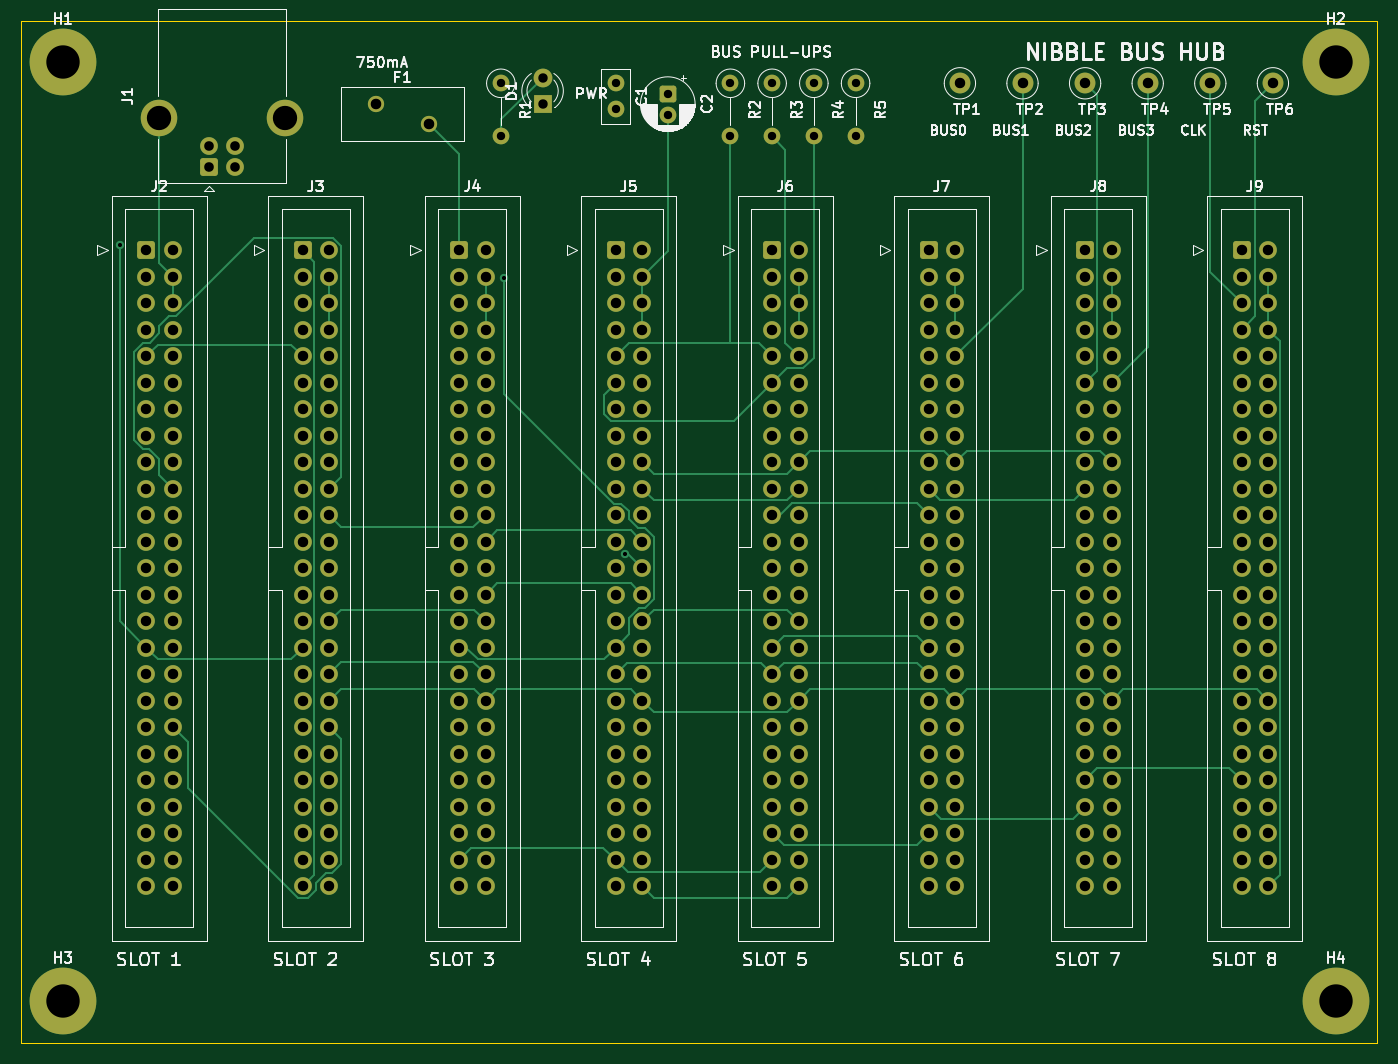
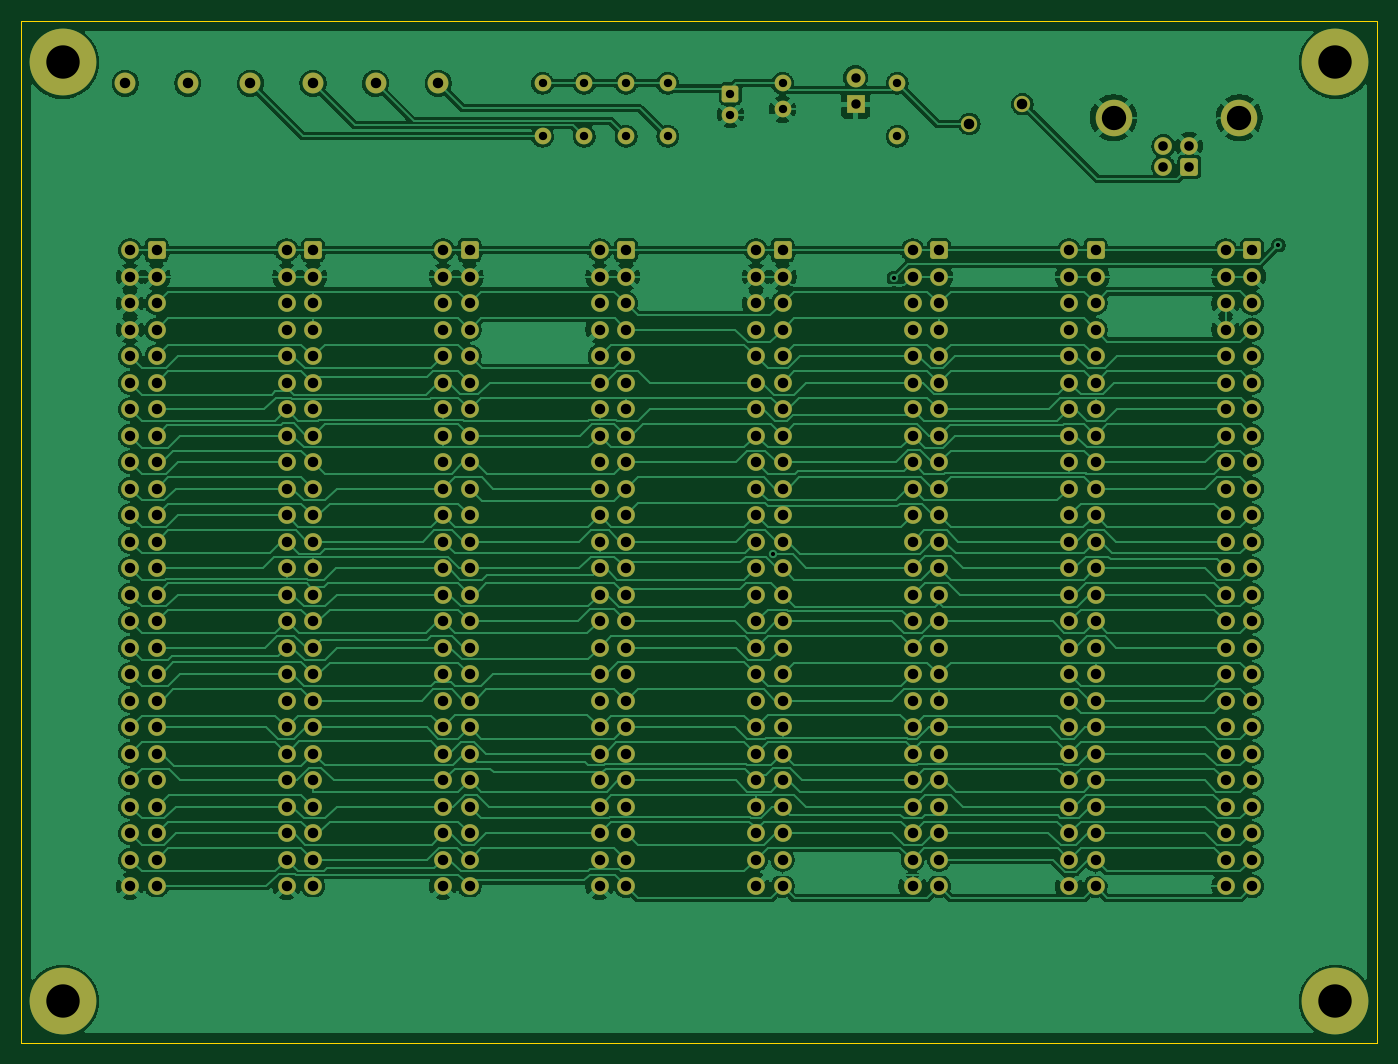
Circuit board: 10 layer files. Board 130.0 x 98.0 mm.
- bottom_copper: hub-B_Cu.gbl (249718 bytes)
- bottom_mask: hub-B_Mask.gbs (12633 bytes)
- paste: hub-B_Paste.gbp (448 bytes)
- bottom_silk: hub-B_Silkscreen.gbo (449 bytes)
- outline: hub-Edge_Cuts.gm1 (614 bytes)
- top_copper: hub-F_Cu.gtl (33695 bytes)
- top_mask: hub-F_Mask.gts (12633 bytes)
- paste: hub-F_Paste.gtp (448 bytes)
- top_silk: hub-F_Silkscreen.gto (87570 bytes)
- drill: hub.drl (6601 bytes)

=== bottom_copper: hub-B_Cu.gbl (249718 bytes, source omitted) ===
=== bottom_mask: hub-B_Mask.gbs (12633 bytes, source omitted) ===
=== paste: hub-B_Paste.gbp ===
%TF.GenerationSoftware,KiCad,Pcbnew,10.0.5*%
%TF.CreationDate,2026-09-09T10:50:04-04:00*%
%TF.ProjectId,hub,6875622e-6b69-4636-9164-5f7063625858,rev?*%
%TF.SameCoordinates,Original*%
%TF.FileFunction,Paste,Bot*%
%TF.FilePolarity,Positive*%
%FSLAX46Y46*%
G04 Gerber Fmt 4.6, Leading zero omitted, Abs format (unit mm)*
G04 Created by KiCad (PCBNEW 10.0.5) date 2026-09-09 10:50:04*
%MOMM*%
%LPD*%
G01*
G04 APERTURE LIST*
G04 APERTURE END LIST*
M02*

=== bottom_silk: hub-B_Silkscreen.gbo ===
%TF.GenerationSoftware,KiCad,Pcbnew,10.0.5*%
%TF.CreationDate,2026-09-09T10:50:04-04:00*%
%TF.ProjectId,hub,6875622e-6b69-4636-9164-5f7063625858,rev?*%
%TF.SameCoordinates,Original*%
%TF.FileFunction,Legend,Bot*%
%TF.FilePolarity,Positive*%
%FSLAX46Y46*%
G04 Gerber Fmt 4.6, Leading zero omitted, Abs format (unit mm)*
G04 Created by KiCad (PCBNEW 10.0.5) date 2026-09-09 10:50:04*
%MOMM*%
%LPD*%
G01*
G04 APERTURE LIST*
G04 APERTURE END LIST*
M02*

=== outline: hub-Edge_Cuts.gm1 ===
%TF.GenerationSoftware,KiCad,Pcbnew,10.0.5*%
%TF.CreationDate,2026-09-09T10:50:04-04:00*%
%TF.ProjectId,hub,6875622e-6b69-4636-9164-5f7063625858,rev?*%
%TF.SameCoordinates,Original*%
%TF.FileFunction,Profile,NP*%
%FSLAX46Y46*%
G04 Gerber Fmt 4.6, Leading zero omitted, Abs format (unit mm)*
G04 Created by KiCad (PCBNEW 10.0.5) date 2026-09-09 10:50:04*
%MOMM*%
%LPD*%
G01*
G04 APERTURE LIST*
%TA.AperFunction,Profile*%
%ADD10C,0.100000*%
%TD*%
G04 APERTURE END LIST*
D10*
X0Y0D02*
X130000000Y0D01*
X0Y-98000000D02*
X0Y0D01*
X130000000Y0D02*
X130000000Y-98000000D01*
X130000000Y-98000000D02*
X0Y-98000000D01*
M02*

=== top_copper: hub-F_Cu.gtl (33695 bytes, source omitted) ===
=== top_mask: hub-F_Mask.gts (12633 bytes, source omitted) ===
=== paste: hub-F_Paste.gtp ===
%TF.GenerationSoftware,KiCad,Pcbnew,10.0.5*%
%TF.CreationDate,2026-09-09T10:50:04-04:00*%
%TF.ProjectId,hub,6875622e-6b69-4636-9164-5f7063625858,rev?*%
%TF.SameCoordinates,Original*%
%TF.FileFunction,Paste,Top*%
%TF.FilePolarity,Positive*%
%FSLAX46Y46*%
G04 Gerber Fmt 4.6, Leading zero omitted, Abs format (unit mm)*
G04 Created by KiCad (PCBNEW 10.0.5) date 2026-09-09 10:50:04*
%MOMM*%
%LPD*%
G01*
G04 APERTURE LIST*
G04 APERTURE END LIST*
M02*

=== top_silk: hub-F_Silkscreen.gto (87570 bytes, source omitted) ===
=== drill: hub.drl (6601 bytes, source omitted) ===
